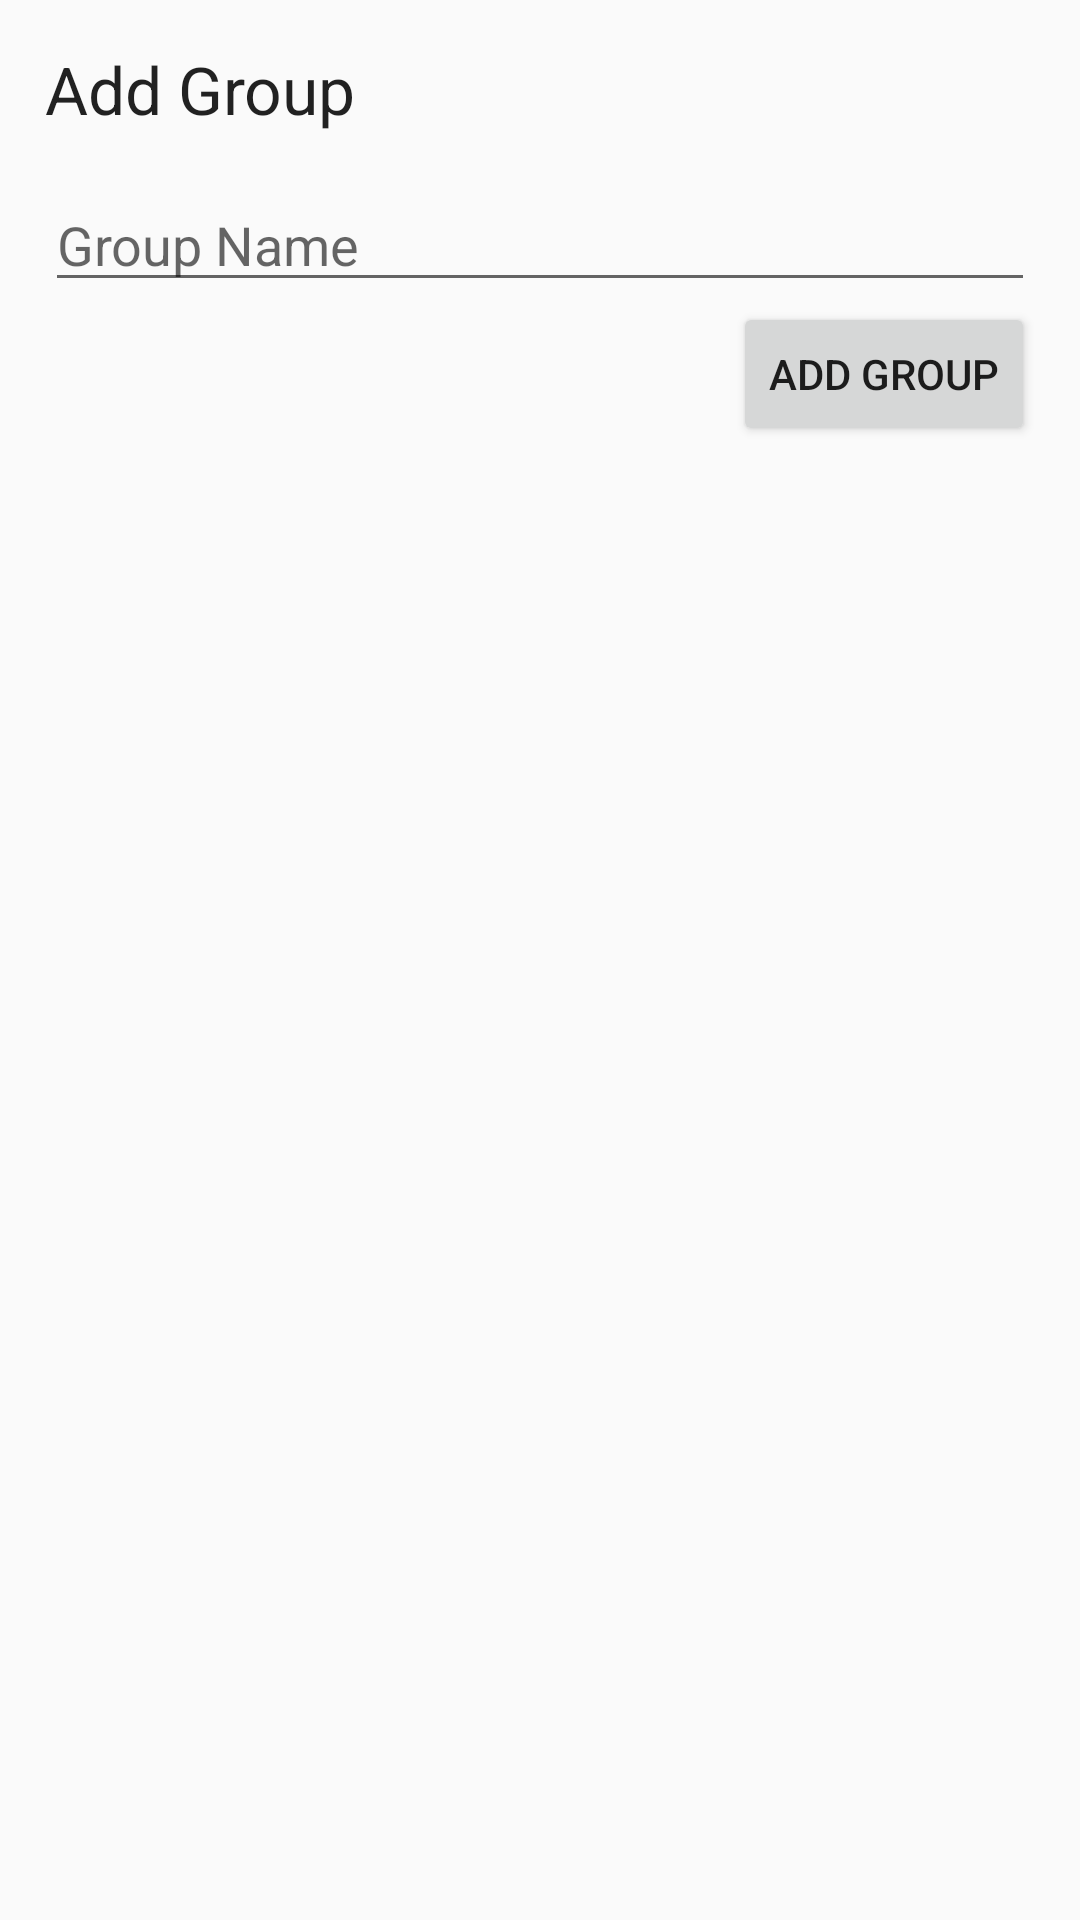

Produce the Android XML layout that renders to this screen, including the resource entries it uses.
<!-- AndroidManifest.xml: application theme AppTheme -->
<!-- res/layout/dialog_add_group.xml -->
<?xml version="1.0" encoding="utf-8"?>
<RelativeLayout xmlns:android="http://schemas.android.com/apk/res/android"
                android:layout_width="match_parent"
                android:layout_height="wrap_content"
                android:padding="15dp">

  <TextView
      android:id="@+id/tv_add_group"
      android:layout_width="wrap_content"
      android:layout_height="wrap_content"
      android:layout_alignParentEnd="true"
      android:layout_alignParentLeft="true"
      android:layout_alignParentRight="true"
      android:layout_alignParentStart="true"
      android:layout_alignParentTop="true"
      android:text="@string/add_group"
      android:textAppearance="?android:attr/textAppearanceLarge"/>

  <EditText
      android:layout_marginTop="15dp"
      android:id="@+id/et_group_name"
      android:layout_width="wrap_content"
      android:layout_height="wrap_content"
      android:layout_alignParentEnd="true"
      android:layout_alignParentLeft="true"
      android:layout_alignParentRight="true"
      android:layout_alignParentStart="true"
      android:layout_below="@+id/tv_add_group"
      android:hint="@string/hint_groupname"/>

  <Button
      android:id="@+id/bt_add_group"
      android:layout_width="wrap_content"
      android:layout_height="wrap_content"
      android:layout_alignParentEnd="true"
      android:layout_alignParentRight="true"
      android:layout_below="@+id/et_group_name"
      android:text="@string/action_add_group"/>
</RelativeLayout>
<!-- resources referenced by this layout -->
<resources>
  <string name="action_add_group">Add Group</string>
  <string name="add_group">Add Group</string>
  <string name="hint_groupname">Group Name</string>
  <style name="AppTheme" parent="Theme.AppCompat.Light.DarkActionBar">
      
      <item name="colorPrimary">@color/colorPrimary</item>
      <item name="colorPrimaryDark">@color/colorPrimaryDark</item>
      <item name="colorAccent">@color/colorAccent</item>
  
    </style>
  <color name="colorPrimary">#00BCD4</color>
  <color name="colorPrimaryDark">#0097A7</color>
  <color name="colorAccent">#FFEB3B</color>
</resources>
